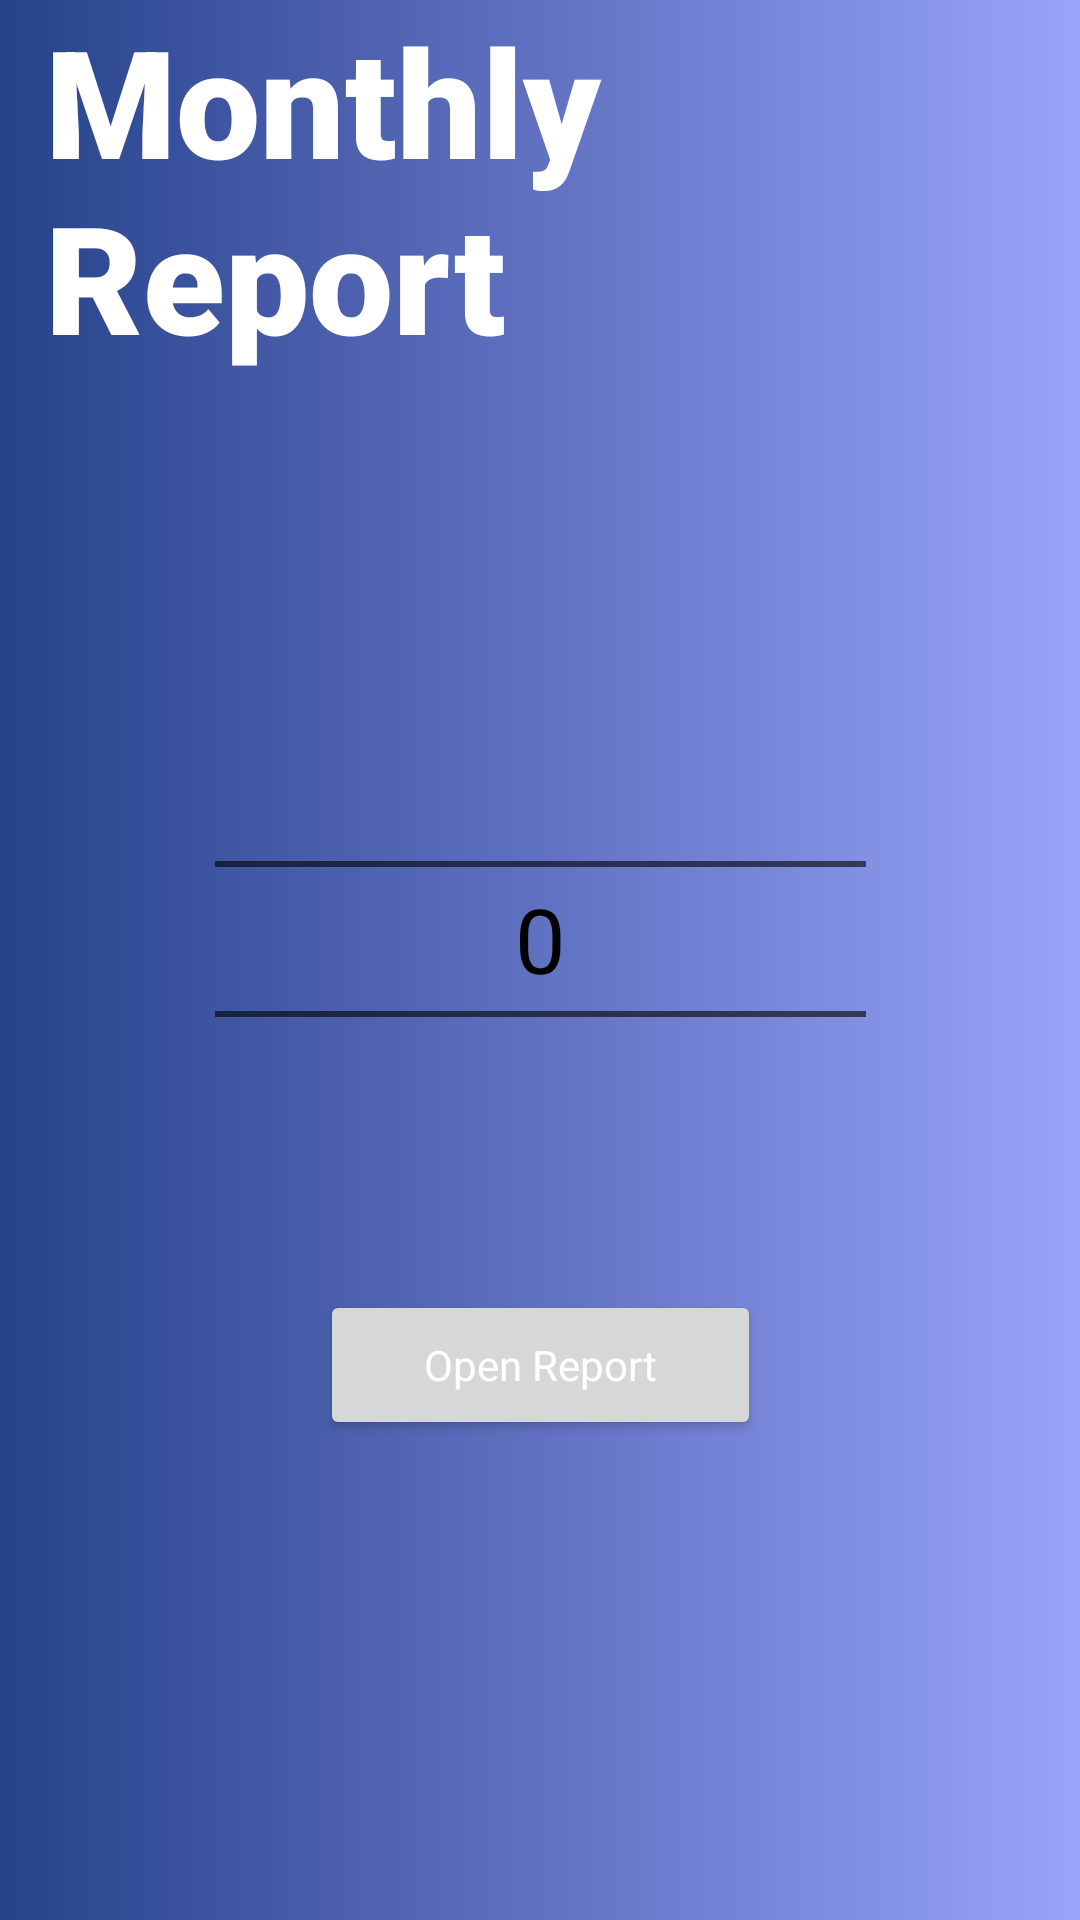

Reconstruct the res/layout file that produces this screen, plus the resources it refers to.
<!-- AndroidManifest.xml: application theme Theme.LaundaryManagement -->
<!-- res/layout/activity_monthly_report.xml -->
<?xml version="1.0" encoding="utf-8"?>
<androidx.constraintlayout.widget.ConstraintLayout xmlns:android="http://schemas.android.com/apk/res/android"
    xmlns:app="http://schemas.android.com/apk/res-auto"
    xmlns:tools="http://schemas.android.com/tools"
    android:layout_width="match_parent"
    android:layout_height="match_parent"
    android:background="@drawable/gradient_backgound"
    tools:context=".MonthlyReportActivity">

    <androidx.constraintlayout.widget.ConstraintLayout
        android:layout_width="match_parent"
        android:layout_height="0dp"
        android:layout_weight="10"
        app:layout_constraintEnd_toEndOf="parent"
        app:layout_constraintStart_toStartOf="parent"
        app:layout_constraintTop_toTopOf="parent">

        <TextView
            android:id="@+id/textView"
            android:layout_width="match_parent"
            android:layout_height="match_parent"
            android:background="@drawable/gradient_backgound"
            android:fontFamily="sans-serif-black"
            android:gravity="center_vertical"
            android:paddingLeft="15dp"
            android:text="@string/monthly_report"
            android:textColor="@color/white"
            android:textSize="50dp"
            android:textStyle="bold"
            app:layout_constraintBottom_toBottomOf="parent"
            app:layout_constraintEnd_toEndOf="parent"
            app:layout_constraintHorizontal_bias="0.0"
            app:layout_constraintStart_toStartOf="parent"
            app:layout_constraintTop_toTopOf="parent"
            app:layout_constraintVertical_bias="0.0" />


    </androidx.constraintlayout.widget.ConstraintLayout>

    <Spinner
        android:id="@+id/spinner"
        android:layout_width="217dp"
        android:theme="@style/NumberPickerTextSize"
        android:layout_height="50dp"
        android:background="@drawable/white_background"
        android:gravity="center"
        android:padding="10dp"
        android:popupBackground="@drawable/white_background"
        android:spinnerMode="dropdown"
        android:splitMotionEvents="true"
        android:textAlignment="center"
        app:layout_constraintBottom_toBottomOf="parent"
        app:layout_constraintEnd_toEndOf="parent"
        app:layout_constraintStart_toStartOf="parent"
        app:layout_constraintTop_toTopOf="parent"
        app:layout_constraintVertical_bias="0.252" />

    <NumberPicker
        android:id="@+id/year"
        android:theme="@style/NumberPickerTextSize"
        android:layout_width="217dp"
        android:layout_height="250dp"
        android:background="@drawable/white_background"
        app:layout_constraintBottom_toBottomOf="parent"
        app:layout_constraintEnd_toEndOf="parent"
        app:layout_constraintStart_toStartOf="parent"
        app:layout_constraintTop_toTopOf="parent"
        app:layout_constraintVertical_bias="0.482" />

    <Button
        android:id="@+id/download"
        style="@style/OutlinedRoundedBox"
        android:layout_width="147dp"
        android:layout_height="50dp"
        android:text="@string/open_report"
        android:textColor="@color/white"
        app:layout_constraintBottom_toBottomOf="parent"
        app:layout_constraintEnd_toEndOf="parent"
        app:layout_constraintStart_toStartOf="parent"
        app:layout_constraintTop_toTopOf="parent"
        app:layout_constraintVertical_bias="0.729" />

</androidx.constraintlayout.widget.ConstraintLayout>
<!-- resources referenced by this layout -->
<resources>
  <!-- drawable gradient_backgound (drawable) -->
  <?xml version="1.0" encoding="utf-8"?>
  <selector xmlns:tools="http://schemas.android.com/tools" xmlns:android="http://schemas.android.com/apk/res/android">
      <item>
          <shape>
              <gradient tools:ignore="ExtraText"
                  android:startColor = "#26428b"
                  android:centerColor = "#6171c1"
                  android:endColor = "#98a5fa"
                  android:angle = "0"
                  />
          </shape>
      </item>
  
  </selector>
  
  
  
  
  
  
  
  
  
  <string name="monthly_report">Monthly Report</string>
  <string name="open_report">Open Report</string>
  <style name="NumberPickerTextSize">
          <item name="android:textSize" tools:ignore="SpUsage">30dp</item>
      </style>
  <style name="OutlinedRoundedBox" parent="Widget.MaterialComponents.TextInputLayout.OutlinedBox">
          <item name="shapeAppearanceOverlay">
              @style/ShapeAppearanceOverlay.MyApp.TextInputLayout.Rounded
          </item>
      </style>
  <style name="Theme.LaundaryManagement" parent="Theme.MaterialComponents.Light.NoActionBar">
          
          <item name="android:forceDarkAllowed" tools:targetApi="q">false</item>
          <item name="colorPrimary">@color/black</item>
          <item name="colorPrimaryVariant">@color/black</item>
          <item name="colorOnPrimary">@color/black</item>
          
          <item name="colorSecondary">@color/teal_200</item>
          <item name="colorSecondaryVariant">@color/teal_700</item>
          <item name="android:editTextColor">@android:color/black</item>
          <item name="android:textColorHint">@android:color/black</item>
          <item name="colorOnSecondary">@color/black</item>
          
          <item name="android:statusBarColor">?attr/colorPrimaryVariant</item>
          
      </style>
  <style name="ShapeAppearanceOverlay.MyApp.TextInputLayout.Rounded" parent="">
          <item name="cornerFamily">rounded</item>
          <item name="cornerSize">28dp</item>
      </style>
  <!-- not gathered from this repository: default colours our renderer supplied (Android Studio template values) -->
  <color name="teal_200">#FF03DAC5</color>
  <color name="teal_700">#FF018786</color>
  <color name="black">#FF000000</color>
  <color name="white">#FFFFFFFF</color>
</resources>
